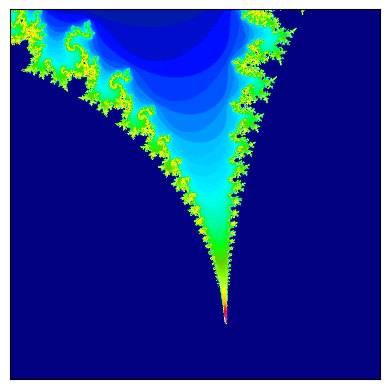

Reproduce this figure in Python.
import matplotlib.pyplot as plt
import numpy as np


def mandelbrot(height, width, x=-0.5, y=0, zoom=1, max_iterations=100):
    # To make navigation easier we calculate these values
    x_width = 1.5
    y_height = 1.5 * height / width
    x_from = x - x_width / zoom
    x_to = x + x_width / zoom
    y_from = y - y_height / zoom
    y_to = y + y_height / zoom
    # Here the actual algorithm starts
    x = np.linspace(x_from, x_to, width).reshape((1, width))
    y = np.linspace(y_from, y_to, height).reshape((height, 1))
    c = x + 1j * y
    # Initialize z to all zero
    z = np.zeros(c.shape, dtype=np.complex128)
    # To keep track in which iteration the point diverged
    div_time = np.zeros(z.shape, dtype=int)
    # To keep track on which points did not converge so far
    m = np.full(c.shape, True, dtype=bool)
    for i in range(max_iterations):
        z[m] = z[m] ** 2 + c[m]
        diverged = np.greater(
            np.abs(z), 2, out=np.full(c.shape, False), where=m
        )  # Find diverging
        div_time[diverged] = i  # set the value of the diverged iteration number
        m[np.abs(z) > 2] = False  # to remember which have diverged
    return div_time


# Default image of Mandelbrot set
# plt.imshow(mandelbrot(800, 1000), cmap='magma')
# plt.show()
# interesting points:
# x=-0.7756837699949401 y=-0.13646736999704
# x= 0.001643721971153 y =-0.822467633298876


def point_test(x, y, zoom, test_num):
    plt.imshow(
        mandelbrot(height=1024, width=1024, x=x, y=y, zoom=zoom, max_iterations=1000),
        cmap="gist_ncar",
    )
    ax = plt.gca()
    ax.axes.xaxis.set_visible(False)
    ax.axes.yaxis.set_visible(False)
    plt.savefig(
        f"image_test_{test_num}.jpg",
        dpi=300,
        bbox_inches="tight",
        pad_inches=0,
        transparent=True,
    )
    print(f"{x = }, {y = }")


def pallete_test():
    palletes = [
        "flag",
        "prism",
        "ocean",
        "gist_earth",
        "terrain",
        "gist_stern",
        "gnuplot",
        "gnuplot2",
        "CMRmap",
        "cubehelix",
        "brg",
        "gist_rainbow",
        "rainbow",
        "jet",
        "turbo",
        "nipy_spectral",
        "gist_ncar",
    ]
    zoom = 10000
    iteration = 100
    for pallete in palletes:
        plt.imshow(
            mandelbrot(
                height=1024,
                width=1024,
                x=0.001643721971153,
                y=-0.822467633298876,
                zoom=zoom,
                max_iterations=iteration,
            ),
            cmap=pallete,
        )
        ax = plt.gca()
        ax.axes.xaxis.set_visible(False)
        ax.axes.yaxis.set_visible(False)
        plt.savefig(
            f"image_{pallete}.jpg",
            dpi=300,
            bbox_inches="tight",
            pad_inches=0,
            transparent=True,
        )
        print(f"{pallete}")


def anim_image():
    for i in range(0, 5):
        if i == 1:
            zoom = 1
        else:
            zoom = int(10 ** (0.25 * i))  # every 4 iterations, zoom 10x

        iteration = 100 * int(max(1, np.floor(np.log10(zoom))))

        plt.imshow(
            mandelbrot(
                height=1024,
                width=1024,
                x=-0.7756837699949401,
                y=-0.13646736999704,
                zoom=zoom,
                max_iterations=iteration,
            ),
            cmap="gist_ncar",
        )
        ax = plt.gca()
        ax.axes.xaxis.set_visible(False)
        ax.axes.yaxis.set_visible(False)
        plt.savefig(
            f"image_{i}.jpg",
            dpi=300,
            bbox_inches="tight",
            pad_inches=0,
            transparent=True,
        )
        print(f"{i}: {zoom = }, {iteration = }")


def param_tester():
    # optimal: dpi 300, size 1024, iteration 100-1000
    # dpis = [100, 300, 500]
    sizes = [(512, 512), (1024, 1024), (2048, 2048)]
    iterations = [100, 500, 1000, 5000]
    zooms = [1, 100, 1000, 10000]

    for size in sizes:
        dpi = 300
        for iteration in iterations:
            for zoom in zooms:
                plt.imshow(
                    mandelbrot(
                        height=size[0],
                        width=size[1],
                        x=0.001643721971153,
                        y=-0.822467633298876,
                        zoom=zoom,
                        max_iterations=iteration,
                    ),
                    cmap="nipy_spectral",
                )
                ax = plt.gca()
                ax.axes.xaxis.set_visible(False)
                ax.axes.yaxis.set_visible(False)
                plt.savefig(
                    f"image_{dpi}_{zoom}_{size[0]}_{iteration}.jpg",
                    dpi=dpi,
                    bbox_inches="tight",
                    pad_inches=0,
                    transparent=True,
                )
                print(f"{dpi = }, {zoom= }, {size[0] = }, {iteration = }")


# center of spiral: -0.77568377 + 0.13646737j
# neck: -e/7 - e/20j
# some other: 0.25 + 0j
# lightning: -0.170337 -1.06506j
# jigsaw: 0.42884 -0.231345j
# sticks: -1.62917 -0.0203968j
# other spiral : -0.761574 -0.0847596j
# seahorse: -0.75 + 0.05j
# elephant: 0.1 + 0.1j

### awesome sauce
# wiki: 0.001643721971153 − 0.822467633298876i

# big zoom real: -1.77983107263358987710609737625462554160612202082973721464269536941106123136243079619230058357360213932827
# big zoom imag: 0.0000768808104690890642867866831207682698968739265086118371576831945033925898525759232427462136212757994983490243570012245

# julias
# -0.79 + 0.15j
# -0.162 + 1.04j
# 0.3 - 0.1j
# -1.476 + 0j
# 0.28 + 0.008j


# point_test(x=-0.7756837699949401, y=-0.13646736999704, zoom=1000000000000000, test_num=11)
# pallete_test()
# param_tester()
anim_image()
